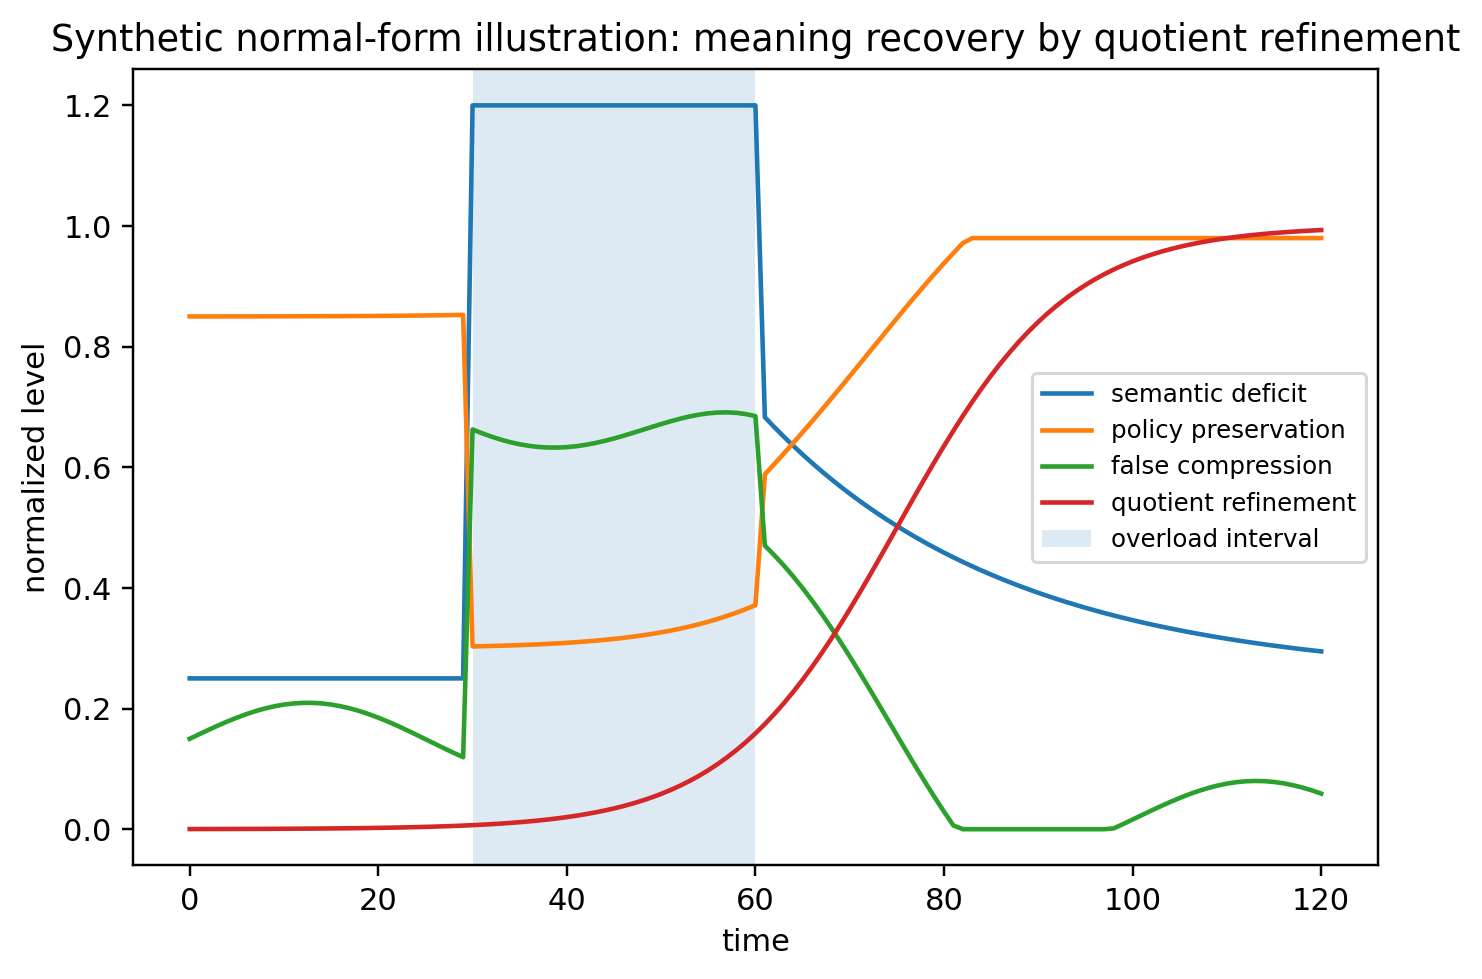

Source data for this figure (header and first rows):
time, semantic_deficit, quotient_refinement, policy_preservation, false_compression
0, 0.25, 0.0002403, 0.8501, 0.1499
1, 0.25, 0.0002685, 0.8501, 0.1574
2, 0.25, 0.0003001, 0.8501, 0.1647
3, 0.25, 0.0003354, 0.8502, 0.1718
4, 0.25, 0.0003747, 0.8502, 0.1786
5, 0.25, 0.0004188, 0.8502, 0.1849
6, 0.25, 0.000468, 0.8502, 0.1907
7, 0.25, 0.0005229, 0.8502, 0.1958
8, 0.25, 0.0005843, 0.8503, 0.2002
9, 0.25, 0.000653, 0.8503, 0.2038
10, 0.25, 0.0007296, 0.8503, 0.2066
11, 0.25, 0.0008153, 0.8504, 0.2085
12, 0.25, 0.0009111, 0.8504, 0.2094
13, 0.25, 0.001018, 0.8505, 0.2095
14, 0.25, 0.001138, 0.8505, 0.2085
15, 0.25, 0.001271, 0.8506, 0.2067
16, 0.25, 0.00142, 0.8506, 0.2039
17, 0.25, 0.001587, 0.8507, 0.2003
18, 0.25, 0.001773, 0.8508, 0.1959
19, 0.25, 0.001981, 0.8509, 0.1907
20, 0.25, 0.002213, 0.851, 0.1849
21, 0.25, 0.002473, 0.8511, 0.1785
22, 0.25, 0.002762, 0.8512, 0.1717
23, 0.25, 0.003086, 0.8514, 0.1644
24, 0.25, 0.003447, 0.8516, 0.1569
25, 0.25, 0.003851, 0.8517, 0.1493
26, 0.25, 0.004302, 0.8519, 0.1416
27, 0.25, 0.004805, 0.8522, 0.134
28, 0.25, 0.005366, 0.8524, 0.1265
29, 0.25, 0.005993, 0.8527, 0.1194
30, 1.2, 0.006693, 0.303, 0.6627
31, 1.2, 0.007474, 0.3034, 0.6565
32, 1.2, 0.008344, 0.3038, 0.6508
33, 1.2, 0.009316, 0.3042, 0.6459
34, 1.2, 0.0104, 0.3047, 0.6416
35, 1.2, 0.01161, 0.3052, 0.6382
36, 1.2, 0.01295, 0.3058, 0.6355
37, 1.2, 0.01445, 0.3065, 0.6337
38, 1.2, 0.01613, 0.3073, 0.6328
39, 1.2, 0.01799, 0.3081, 0.6327
40, 1.2, 0.02006, 0.309, 0.6334
41, 1.2, 0.02236, 0.3101, 0.635
42, 1.2, 0.02492, 0.3112, 0.6372
43, 1.2, 0.02777, 0.3125, 0.6402
44, 1.2, 0.03093, 0.3139, 0.6437
45, 1.2, 0.03445, 0.3155, 0.6478
46, 1.2, 0.03834, 0.3173, 0.6523
47, 1.2, 0.04265, 0.3192, 0.657
48, 1.2, 0.04743, 0.3213, 0.6619
49, 1.2, 0.05271, 0.3237, 0.6668
50, 1.2, 0.05854, 0.3263, 0.6717
51, 1.2, 0.06497, 0.3292, 0.6763
52, 1.2, 0.07205, 0.3324, 0.6805
53, 1.2, 0.07985, 0.3359, 0.6842
54, 1.2, 0.0884, 0.3398, 0.6872
55, 1.2, 0.09777, 0.344, 0.6895
56, 1.2, 0.108, 0.3486, 0.6908
57, 1.2, 0.1192, 0.3536, 0.6911
58, 1.2, 0.1314, 0.3591, 0.6903
59, 1.2, 0.1446, 0.3651, 0.6882
... 61 more rows
